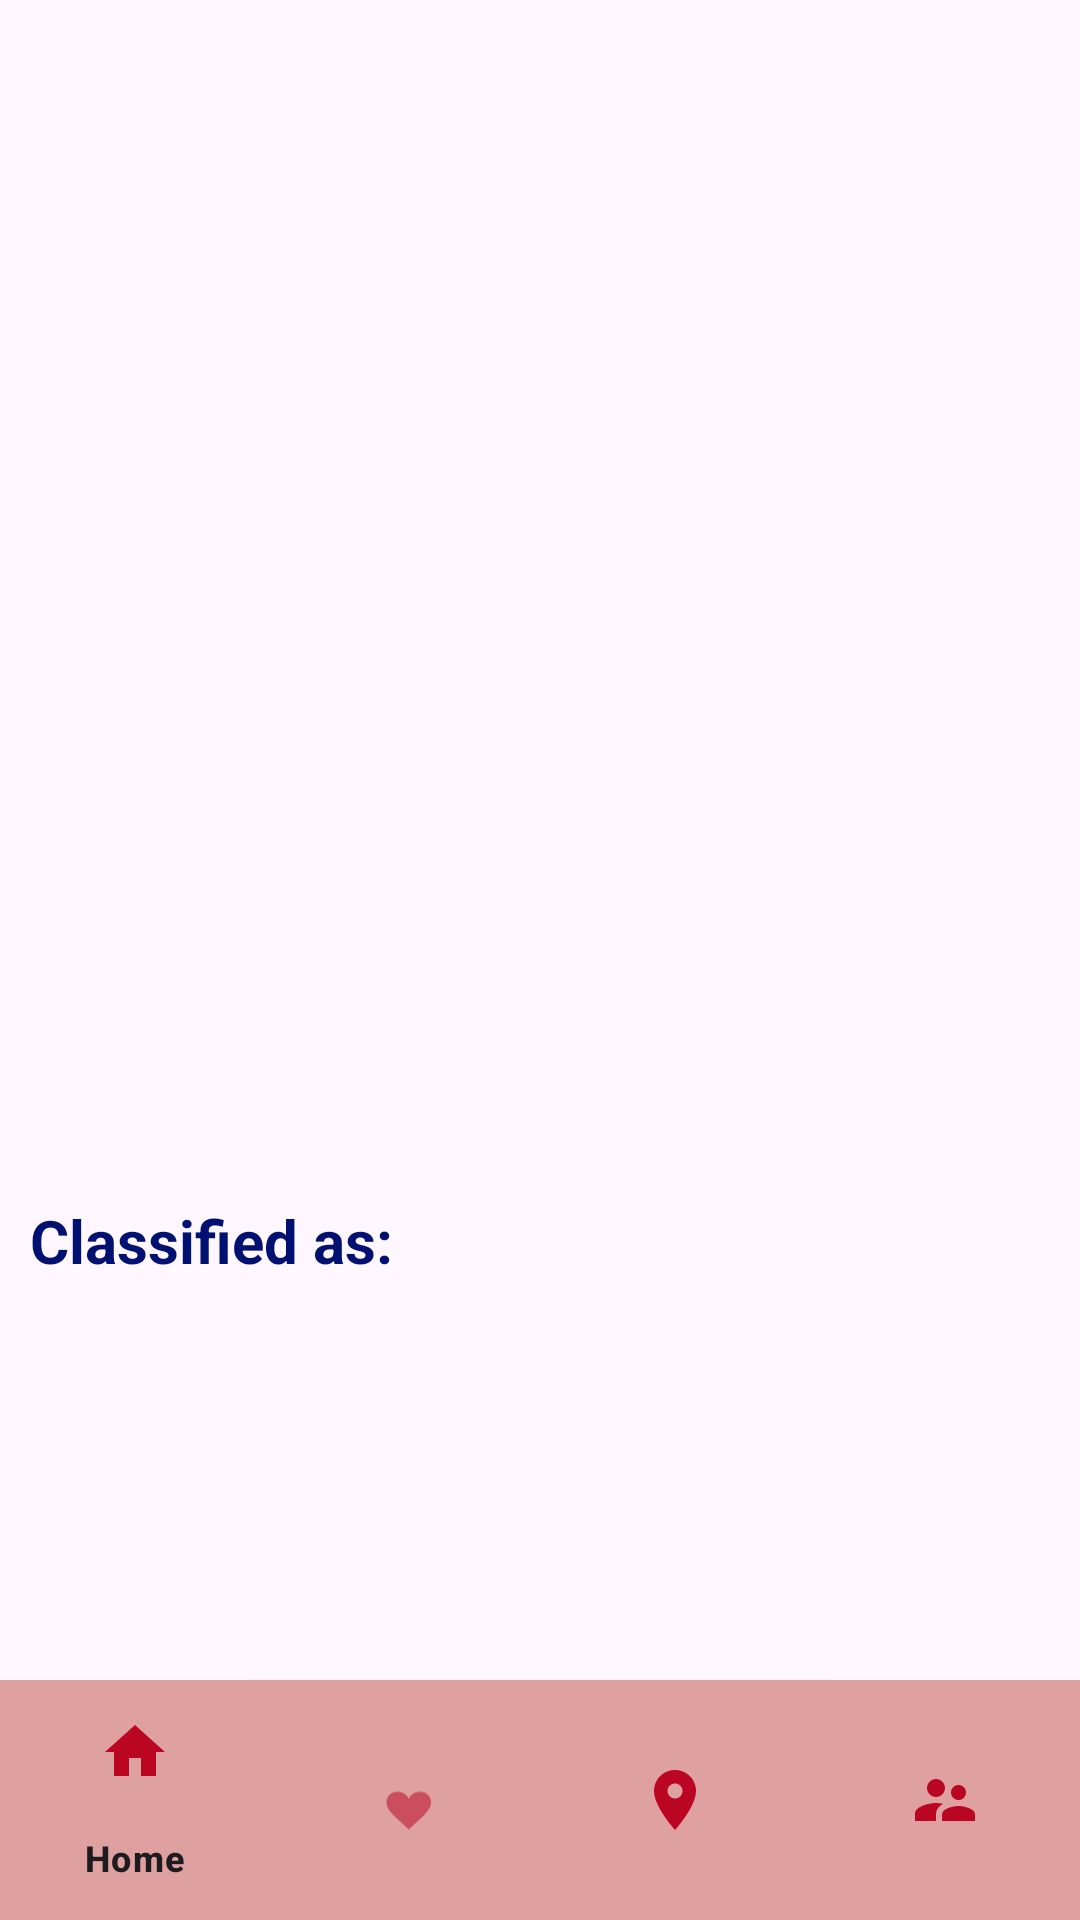

This screen was rendered from an Android layout file. Write that file and the resources it references.
<!-- AndroidManifest.xml: application theme Theme.Image_detector -->
<!-- res/layout/activity_skin.xml -->
<?xml version="1.0" encoding="utf-8"?>
<androidx.constraintlayout.widget.ConstraintLayout xmlns:android="http://schemas.android.com/apk/res/android"
    xmlns:app="http://schemas.android.com/apk/res-auto"
    xmlns:tools="http://schemas.android.com/tools"
    android:id="@+id/main"
    android:layout_width="match_parent"
    android:layout_height="match_parent"
    tools:context=".SkinActivity">


    <LinearLayout
        android:layout_width="match_parent"
        android:orientation="vertical"
        android:layout_height="match_parent">

        <ImageView
            android:layout_width="match_parent"
            android:layout_height="370sp"
            android:layout_centerHorizontal="true"
            android:id="@+id/imageView"
            android:layout_marginTop="10sp"
            />
        <TextView
            android:layout_width="wrap_content"
            android:layout_height="wrap_content"
            android:layout_centerHorizontal="true"
            android:text="Classified as:"
            android:layout_marginLeft="10dp"
            android:textColor="#001171"
            android:textStyle="bold"
            android:textSize="20sp"
            android:id="@+id/classified"
            android:layout_below="@+id/imageView"
            android:layout_marginTop="20sp"
            />
        <TextView
            android:layout_width="wrap_content"
            android:layout_height="wrap_content"
            android:layout_centerHorizontal="true"
            android:text=""
            android:textColor="#C30000"
            android:layout_marginLeft="10dp"
            android:textStyle="bold"
            android:textSize="20sp"
            android:id="@+id/result"
            android:layout_below="@+id/classified"
            />
        <Button
            android:layout_width="200dp"
            android:layout_height="wrap_content"
            android:id="@+id/button"
            android:backgroundTint="#900"
            android:layout_gravity="center"
            android:layout_marginTop="100dp"
            android:text="Take Picture"
            android:textAllCaps="false"
            android:textSize="21sp"
            android:textStyle="bold"
            />
        <LinearLayout
            android:layout_width="match_parent"
            android:layout_height="wrap_content">

            <Button
                android:id="@+id/id_gallery_button"
                android:layout_width="wrap_content"
                android:padding="10dp"
                android:layout_marginLeft="8dp"
                android:layout_height="wrap_content"
                android:text="Pick Image from Gallery" />
            <Button
                android:id="@+id/id_faq"
                android:layout_width="wrap_content"
                android:padding="10dp"
                android:layout_marginLeft="5dp"
                android:layout_height="wrap_content"
                android:text="Frequently asked Questions" />


        </LinearLayout>
    </LinearLayout>
    <com.google.android.material.bottomnavigation.BottomNavigationView
        android:id="@+id/bottom_navigation"
        android:layout_width="match_parent"
        android:layout_height="wrap_content"
        android:background="#DFA0A0"
        app:itemIconTint="#BA0523"
        app:layout_constraintBottom_toBottomOf="parent"
        app:layout_constraintStart_toStartOf="parent"
        app:layout_constraintEnd_toEndOf="parent"
        app:menu="@menu/bottom_navigation"/>
</androidx.constraintlayout.widget.ConstraintLayout>
<!-- resources referenced by this layout -->
<resources>
  <style name="Theme.Image_detector" parent="Base.Theme.Image_detector" />
  <style name="Base.Theme.Image_detector" parent="Theme.Material3.DayNight.NoActionBar">
          
          
      </style>
</resources>
